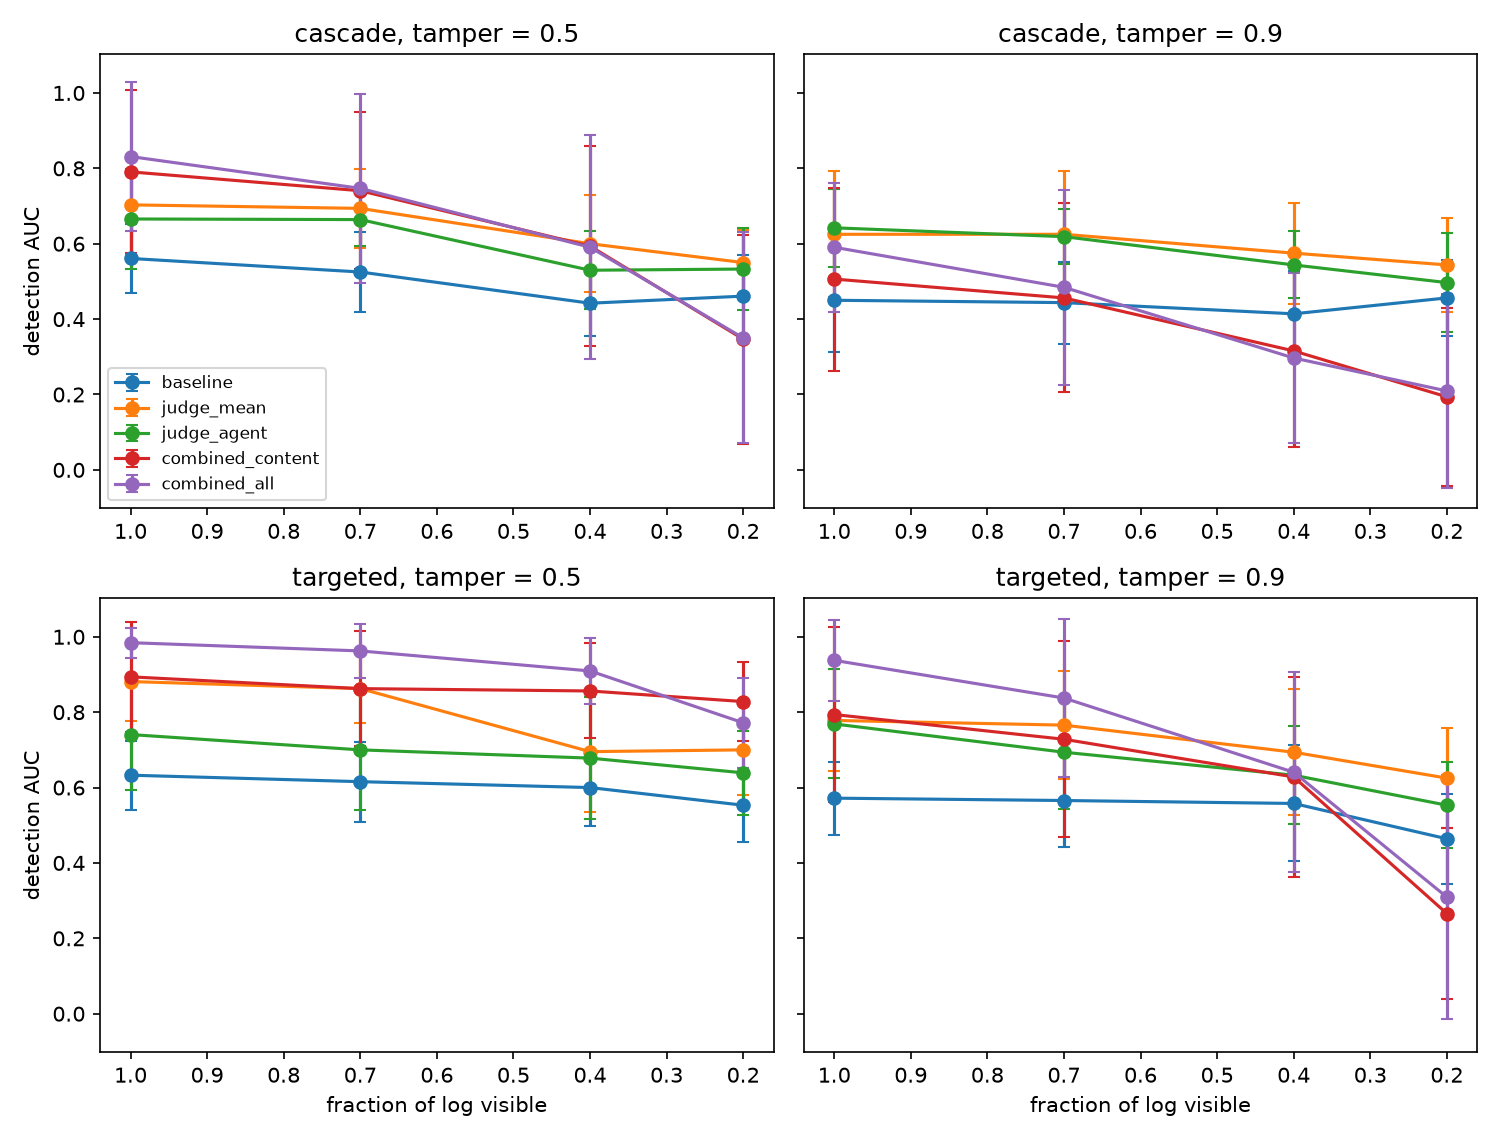

The table this chart was drawn from, first rows:
seed, mode, tamper, completeness, method, auc, n_msgs
0, targeted, 0.0, 1.0, drift, 0.5938, 240
0, targeted, 0.0, 1.0, mention_out, 0.5, 240
0, targeted, 0.0, 1.0, mention_in, 0.5, 240
0, targeted, 0.0, 1.0, shared_ngram, 0.625, 240
0, targeted, 0.0, 1.0, cross_topic, 1.0, 240
0, targeted, 0.0, 1.0, seq_gap, 0.5, 240
0, targeted, 0.0, 1.0, dangling, 0.5, 240
0, targeted, 0.0, 1.0, combined_content, 0.875, 240
0, targeted, 0.0, 1.0, combined_all, 0.875, 240
0, targeted, 0.0, 1.0, baseline, 0.6406, 240
0, targeted, 0.0, 1.0, judge_mean, 1.0, 240
0, targeted, 0.0, 1.0, judge_max, 1.0, 240
0, targeted, 0.0, 1.0, judge_agent, 0.5, 240
0, targeted, 0.0, 0.7, drift, 0.5938, 177
0, targeted, 0.0, 0.7, mention_out, 0.5, 177
0, targeted, 0.0, 0.7, mention_in, 0.5, 177
0, targeted, 0.0, 0.7, shared_ngram, 0.4688, 177
0, targeted, 0.0, 0.7, cross_topic, 1.0, 177
0, targeted, 0.0, 0.7, seq_gap, 0.3438, 177
0, targeted, 0.0, 0.7, dangling, 0.7812, 177
0, targeted, 0.0, 0.7, combined_content, 0.8438, 177
0, targeted, 0.0, 0.7, combined_all, 0.7812, 177
0, targeted, 0.0, 0.7, baseline, 0.5625, 177
0, targeted, 0.0, 0.7, judge_mean, 1.0, 177
0, targeted, 0.0, 0.7, judge_max, 1.0, 177
0, targeted, 0.0, 0.7, judge_agent, 0.75, 177
0, targeted, 0.0, 0.4, drift, 0.5469, 93
0, targeted, 0.0, 0.4, mention_out, 0.5, 93
0, targeted, 0.0, 0.4, mention_in, 0.5, 93
0, targeted, 0.0, 0.4, shared_ngram, 0.5312, 93
0, targeted, 0.0, 0.4, cross_topic, 1.0, 93
0, targeted, 0.0, 0.4, seq_gap, 0.7344, 93
0, targeted, 0.0, 0.4, dangling, 0.7812, 93
0, targeted, 0.0, 0.4, combined_content, 0.7812, 93
0, targeted, 0.0, 0.4, combined_all, 0.9062, 93
0, targeted, 0.0, 0.4, baseline, 0.4531, 93
0, targeted, 0.0, 0.4, judge_mean, 0.75, 93
0, targeted, 0.0, 0.4, judge_max, 0.75, 93
0, targeted, 0.0, 0.4, judge_agent, 0.5, 93
0, targeted, 0.0, 0.2, drift, 0.25, 46
0, targeted, 0.0, 0.2, mention_out, 0.5, 46
0, targeted, 0.0, 0.2, mention_in, 0.5, 46
0, targeted, 0.0, 0.2, shared_ngram, 0.6094, 46
0, targeted, 0.0, 0.2, cross_topic, 0.8594, 46
0, targeted, 0.0, 0.2, seq_gap, 0.4844, 46
0, targeted, 0.0, 0.2, dangling, 0.625, 46
0, targeted, 0.0, 0.2, combined_content, 0.6875, 46
0, targeted, 0.0, 0.2, combined_all, 0.7188, 46
0, targeted, 0.0, 0.2, baseline, 0.3125, 46
0, targeted, 0.0, 0.2, judge_mean, 0.625, 46
0, targeted, 0.0, 0.2, judge_max, 0.625, 46
0, targeted, 0.0, 0.2, judge_agent, 0.5, 46
0, targeted, 0.5, 1.0, drift, 0.5625, 209
0, targeted, 0.5, 1.0, mention_out, 0.5, 209
0, targeted, 0.5, 1.0, mention_in, 0.5, 209
0, targeted, 0.5, 1.0, shared_ngram, 0.4688, 209
0, targeted, 0.5, 1.0, cross_topic, 1.0, 209
0, targeted, 0.5, 1.0, seq_gap, 1.0, 209
0, targeted, 0.5, 1.0, dangling, 0.9688, 209
0, targeted, 0.5, 1.0, combined_content, 0.8125, 209
... 3,060 more rows
